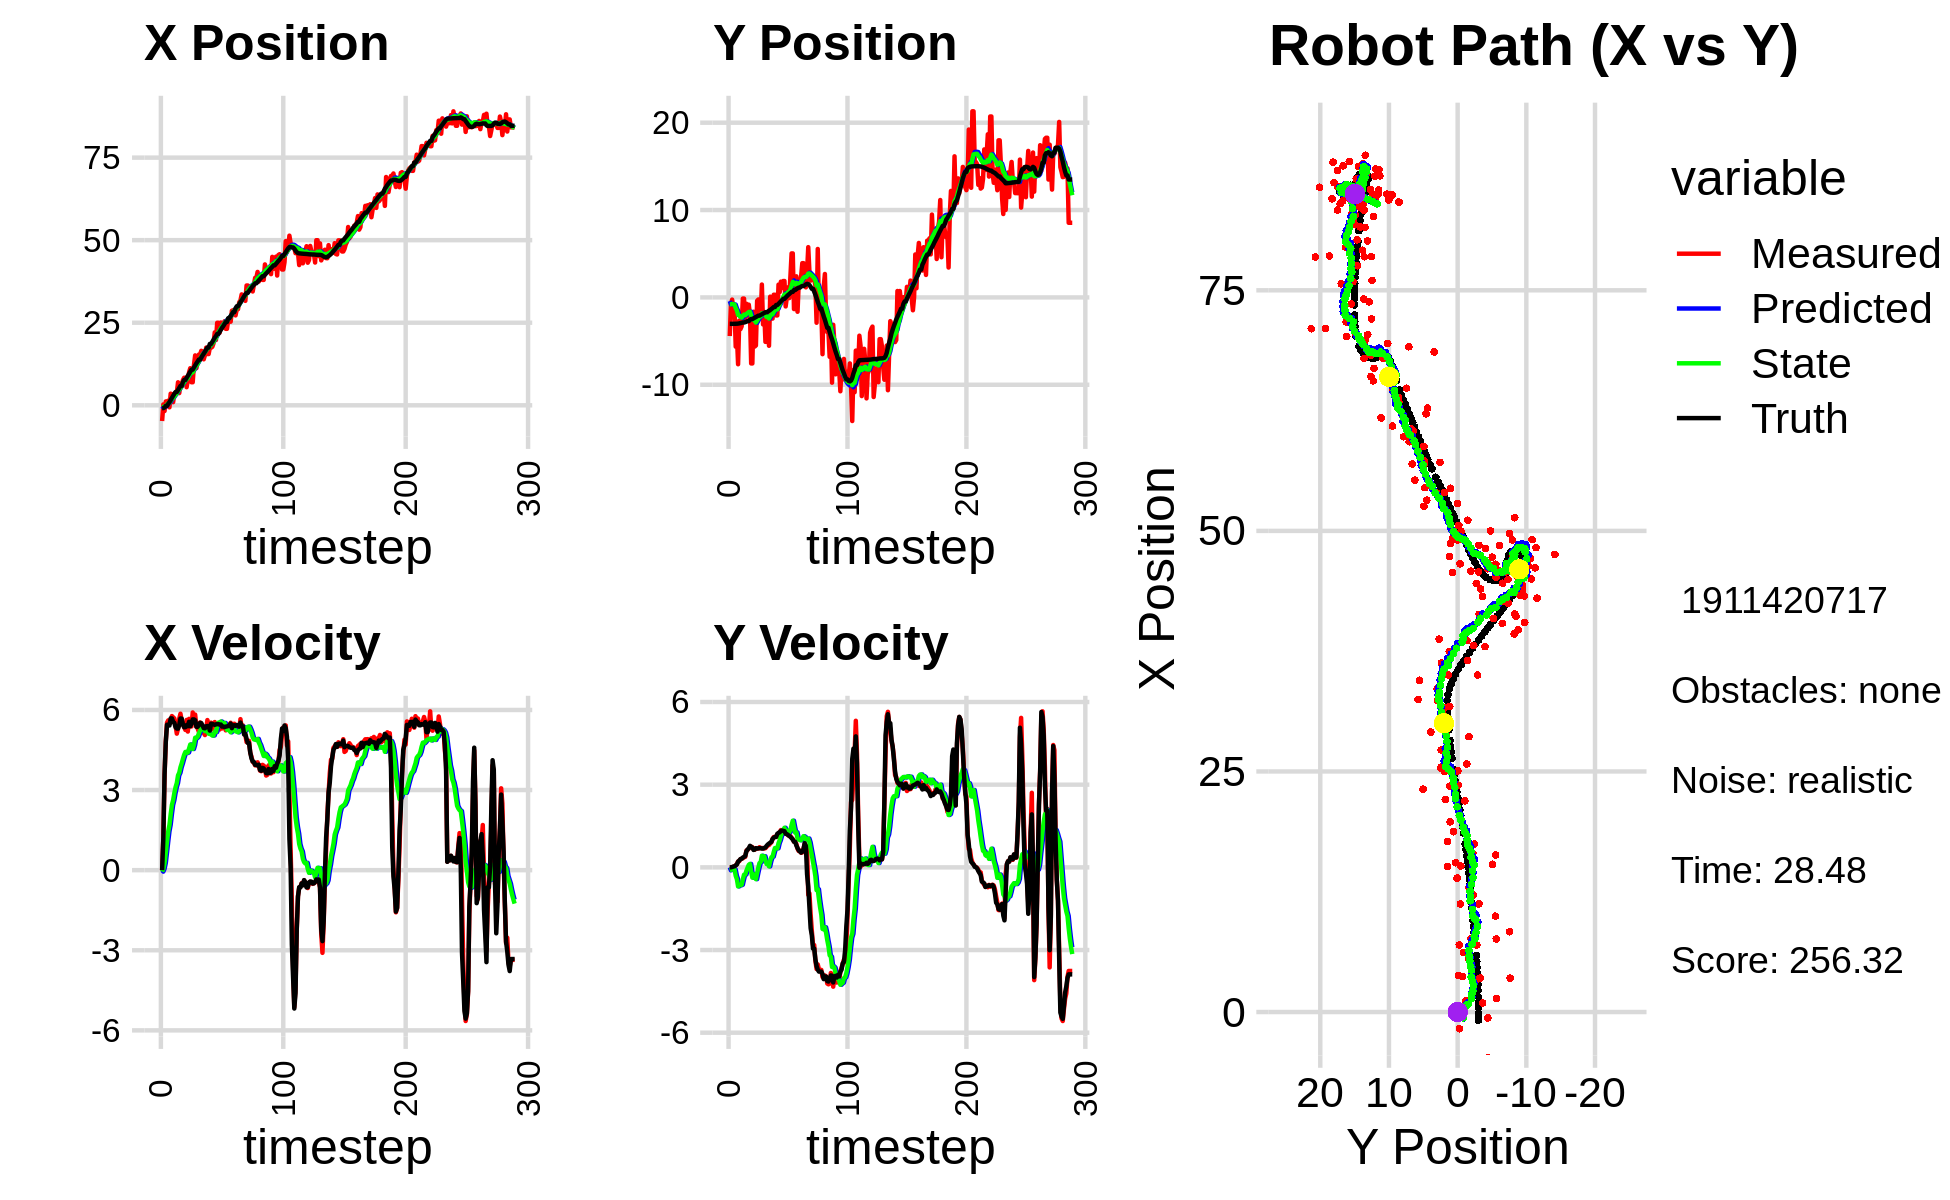

The file beside this chart, header and first rows:
-2.532737791686321849e+00, -4.027105569998649770e+00, 0.000000000000000000e+00, 0.000000000000000000e+00, 0.000000000000000000e+00, 0.000000000000000000e+00, 0.000000000000000000e+00, 0.000000000000000000e+00, -2.276536844496775958e-01, -4.159444949950842907e-01, 0.000000000000000000e+00, 0.000000000000000000e+00, -8.473498226746933870e-01, -3.024144887795566117e+00, 0.000000000000000000e+00, 0.000000000000000000e+00, 0.000000000000000000e+00, -5.278858006931841373e-04
-4.766611755270892203e+00, -4.424224018988179630e+00, 0.000000000000000000e+00, 0.000000000000000000e+00, -2.276536844496775958e-01, -4.159444949950842907e-01, 0.000000000000000000e+00, 0.000000000000000000e+00, -6.104887105702425654e-01, -7.869015931621856641e-01, -5.373489463115315584e-02, -1.082902982304503048e-01, -8.473498226746933870e-01, -3.024144887795566117e+00, 0.000000000000000000e+00, 0.000000000000000000e+00, 0.000000000000000000e+00, -4.691706562880426645e-04
2.585223316410342198e-01, -7.408940492617978046e-01, 1.200999843021749447e+00, 5.634739258965187339e-04, -6.158622000333578983e-01, -7.977306229852306751e-01, -5.373489463115315584e-02, -1.082902982304503048e-01, -5.164177970310018795e-01, -7.881799826153338406e-01, 5.076107160915693112e-02, -9.183494788108090279e-02, -8.440577388495360545e-01, -3.024145096133627586e+00, 1.199999999999999956e+00, 0.000000000000000000e+00, 1.200000047683715820e+00, -4.691706562880426645e-04
-1.733109295691688478e+00, -2.519075799363690304e-01, 3.554999907042622365e+00, 1.065631576908036577e-03, -5.113416898700862134e-01, -7.973634774034419337e-01, 5.076107160915693112e-02, -9.183494788108090279e-02, -5.118461799899204356e-01, -7.464986325660099009e-01, 2.653381044134100475e-01, -5.790499067461623434e-02, -6.563097831389937964e-01, -3.023966543945065588e+00, 3.600000000000000089e+00, 1.299999999999999940e-02, 3.599999904632568359e+00, -2.997557166963815689e-04
1.166042267909645158e+00, -1.179271753654133059e+00, 4.838943475247747372e+00, 2.343547646352561048e-02, -4.853123695485794253e-01, -7.522891316334715528e-01, 2.653381044134100475e-01, -5.790499067461623434e-02, -1.839697185567262250e-01, -7.842363084622255842e-01, 6.569519020676574117e-01, -6.916288935056386089e-02, -1.805674433670414192e-01, -3.021602924054442418e+00, 4.799999999999999822e+00, 2.800000000000000058e-02, 4.800000190734863281e+00, -4.843059927225112915e-03
1.166042267909645158e+00, -1.179271753654133059e+00, 5.522881473384729567e+00, 3.614717749320060791e-02, -1.182745283499604810e-01, -7.911525973972819425e-01, 6.569519020676574117e-01, -6.916288935056386089e-02, 1.862404121495324083e-01, -8.182090938455064411e-01, 1.067353985978227948e+00, -7.778920589616229730e-02, -1.805674433670414192e-01, -3.021602924054442418e+00, 5.447000000000000064e+00, 3.799999999999999906e-02, 5.447000026702880859e+00, -6.544891744852066040e-03
1.397758543443784696e+00, -5.639009702272071323e+00, 5.609585334538520485e+00, 6.821929757767979108e-02, 2.929758107473552364e-01, -8.259880144351227083e-01, 1.067353985978227948e+00, -7.778920589616229730e-02, 5.857730655567940925e-01, -1.216752842789233124e+00, 1.451331760020441841e+00, -3.048863304616256653e-01, 4.486973880541222370e-01, -3.017175662612746834e+00, 5.418999999999999595e+00, 7.099999999999999367e-02, 5.419000148773193359e+00, -1.216060202568769455e-02
-6.170706156005016929e-01, -4.408990984378891476e+00, 5.544698322913975019e+00, 1.201521959332086109e-01, 7.309062415588383210e-01, -1.247241475835395796e+00, 1.451331760020441841e+00, -3.048863304616256653e-01, 7.948789602857901926e-01, -1.486280212781581067e+00, 1.695115834840324798e+00, -4.291530492673662489e-01, 9.720585943197245227e-01, -3.011791473399423325e+00, 5.418000000000000149e+00, 1.059999999999999970e-01, 5.419000148773193359e+00, -2.166635356843471527e-02
3.517927229431579761e+00, -7.652670264044315829e+00, 5.518828275977196718e+00, 2.146179111154696839e-01, 9.643905437698226946e-01, -1.529195517708317631e+00, 1.695115834840324798e+00, -4.291530492673662489e-01, 1.375798878518841972e+00, -2.000414649426382141e+00, 2.093016507111814306e+00, -6.921153668571857764e-01, 1.592793762438572180e+00, -2.998731970257318746e+00, 5.685999999999999943e+00, 2.039999999999999869e-01, 5.690000057220458984e+00, -3.886872529983520508e-02
3.309513986295040233e+00, -2.650281632689246880e+00, 5.771637445847785486e+00, 2.244492327720317426e-01, 1.585100529230023536e+00, -2.069626186112100807e+00, 2.093016507111814306e+00, -6.921153668571857764e-01, 1.919633727549211244e+00, -2.069988826260968473e+00, 2.441753842807678154e+00, -6.474811866280389960e-01, 2.240834534367698971e+00, -2.974683338337426264e+00, 5.684000000000000163e+00, 2.479999999999999982e-01, 5.690000057220458984e+00, -3.886872529983520508e-02
9.447038766260531517e-01, -3.629858421142342806e+00, 5.725464200662707448e+00, 2.938476007817658053e-01, 2.163809111829979148e+00, -2.134736944923772306e+00, 2.441753842807678154e+00, -6.474811866280389960e-01, 2.211026541190124206e+00, -2.209010723068133508e+00, 2.621553203514333852e+00, -6.510283654464029679e-01, 2.870282471345459996e+00, -2.942990587554845661e+00, 5.557000000000000384e+00, 2.999999999999999889e-01, 5.565000057220458984e+00, -5.127793923020362854e-02
3.532609760348750072e+00, -3.316976794467894507e+00, 5.682170768654971837e+00, 3.168851245600348698e-01, 2.473181861541557502e+00, -2.274113559612773727e+00, 2.621553203514333852e+00, -6.510283654464029679e-01, 2.721724279017298631e+00, -2.309736676523649557e+00, 2.891248280644668878e+00, -6.303396367412920087e-01, 3.507275879160288046e+00, -2.907460609424249665e+00, 5.517999999999999794e+00, 3.109999999999999987e-01, 5.526999950408935547e+00, -5.571061372756958008e-02
3.805964067759880276e+00, -1.355405163205975205e-01, 5.415013862907374076e+00, 3.290166165929409026e-01, 3.010849107081765563e+00, -2.372770640197778835e+00, 2.891248280644668878e+00, -6.303396367412920087e-01, 3.209467596031052583e+00, -2.138436103346969652e+00, 3.108580370401028414e+00, -4.372108942832926282e-01, 4.028825104521433609e+00, -2.875656397778935336e+00, 5.349999999999999645e+00, 3.559999999999999831e-01, 5.526999950408935547e+00, -6.068546324968338013e-02
3.805964067759880276e+00, -1.355405163205975205e-01, 5.112917256318397996e+00, 3.659950641529210458e-01, 3.520325633071155202e+00, -2.182157192775298959e+00, 3.108580370401028414e+00, -4.372108942832926282e-01, 3.646274440629804658e+00, -1.971551504423066703e+00, 3.263605934731666380e+00, -2.667988807293313891e-01, 4.028825104521433609e+00, -2.875656397778935336e+00, 5.304000000000000270e+00, 3.800000000000000044e-01, 5.316999912261962891e+00, -7.146054506301879883e-02
6.964172184383641273e+00, -2.788081729272398057e+00, 5.299440265439594455e+00, 3.793468352196142090e-01, 3.972635034102971474e+00, -1.998231392495999792e+00, 3.263605934731666380e+00, -2.667988807293313891e-01, 4.353189377406807559e+00, -2.029861118111949470e+00, 3.550035430488371446e+00, -2.601930144896442143e-01, 4.638890564278424833e+00, -2.832408116907566775e+00, 5.301000000000000156e+00, 4.109999999999999765e-01, 5.316999912261962891e+00, -7.146054506301879883e-02
3.687586128737152524e+00, -7.306996603100683885e-01, 5.672268012479573684e+00, 6.102456260286684975e-01, 4.708192920455644526e+00, -2.055880419560913719e+00, 3.550035430488371446e+00, -2.601930144896442143e-01, 4.718116912928743467e+00, -1.901219004178353877e+00, 3.648759420654742680e+00, -1.241599260320191411e-01, 5.257718384491690600e+00, -2.780332209467103688e+00, 5.432000000000000384e+00, 5.829999999999999627e-01, 5.462999820709228516e+00, -1.071718484163284302e-01
6.175274282420858185e+00, -8.358771674630656179e-01, 5.859189580826701160e+00, 6.303554073794953583e-01, 5.082992854994217602e+00, -1.913634996781555797e+00, 3.648759420654742680e+00, -1.241599260320191411e-01, 5.295063938000337700e+00, -1.785416350421946241e+00, 3.854574224084409195e+00, -1.038314570274379012e-02, 5.881440460770802403e+00, -2.714774834081072896e+00, 5.679999999999999716e+00, 6.490000000000000213e-01, 5.717000007629394531e+00, -1.071718484163284302e-01
6.175274282420858185e+00, -8.358771674630656179e-01, 5.598199801103715068e+00, 6.771109942748166910e-01, 5.680521360408778975e+00, -1.786454664992220609e+00, 3.854574224084409195e+00, -1.038314570274379012e-02, 5.813463881202378225e+00, -1.672219228324016260e+00, 3.998800514944681250e+00, 9.134157165043219062e-02, 5.881440460770802403e+00, -2.714774834081072896e+00, 5.676000000000000156e+00, 6.879999999999999449e-01, 5.717000007629394531e+00, -1.203668713569641113e-01
7.632142007683702545e+00, -1.941356527071925075e+00, 5.449977531788550600e+00, 7.474925455034920896e-01, 6.213343932696846039e+00, -1.663085071158973083e+00, 3.998800514944681250e+00, 9.134157165043219062e-02, 6.418369731748245322e+00, -1.652117412605900615e+00, 4.166952805197372101e+00, 1.247465373659312204e-01, 7.052443802425542252e+00, -2.566813277606086796e+00, 5.466999999999999638e+00, 7.810000000000000275e-01, 5.522999763488769531e+00, -1.363047063350677490e-01
8.346729516998953713e+00, -7.560456441347605860e+00, 5.353882183138989781e+00, 7.488544944574688778e-01, 6.835065012267982354e+00, -1.639642758869307437e+00, 4.166952805197372101e+00, 1.247465373659312204e-01, 7.035693680473957379e+00, -2.097243269032823321e+00, 4.321143979785747824e+00, -1.465205929509683092e-01, 7.676013290872207406e+00, -2.478812860566328879e+00, 5.352000000000000313e+00, 7.489999999999999991e-01, 5.403999805450439453e+00, -1.389697194099426270e-01
8.346729516998953713e+00, -7.560456441347605860e+00, 5.252865306509155729e+00, 7.347251319700869310e-01, 7.467808078452532250e+00, -2.111895328327920041e+00, 4.321143979785747824e+00, -1.465205929509683092e-01, 7.596438805404622130e+00, -2.517268166069278834e+00, 4.427236603283100536e+00, -3.738337661582382121e-01, 7.676013290872207406e+00, -2.478812860566328879e+00, 5.355999999999999872e+00, 7.189999999999999725e-01, 5.403999805450439453e+00, -1.389697194099426270e-01
5.481468975112921527e+00, -1.641890512811306824e+00, 5.626109578145768175e+00, 6.540545876396421932e-01, 8.039162465732932361e+00, -2.554651542685102861e+00, 4.427236603283100536e+00, -3.738337661582382121e-01, 7.858657067312449840e+00, -2.425970978228062513e+00, 4.386349895125238874e+00, -2.499584156024860504e-01, 8.292434036530844210e+00, -2.397996293145117086e+00, 5.432999999999999829e+00, 6.320000000000000062e-01, 5.468999862670898438e+00, -1.157339289784431458e-01
7.602165401022962676e+00, -5.627237843516335047e+00, 5.190729527628824336e+00, 6.397086606502295769e-01, 8.297292056824973727e+00, -2.450966819788311213e+00, 4.386349895125238874e+00, -2.499584156024860504e-01, 8.271924062633386754e+00, -2.668003487469026602e+00, 4.407912272635292616e+00, -3.552358710336308567e-01, 8.914983094045100032e+00, -2.324152515946218855e+00, 5.389999999999999680e+00, 6.480000000000000204e-01, 5.428999900817871094e+00, -1.226222962141036987e-01
9.963466763086417544e+00, -5.501053618712227866e+00, 5.666132952082378438e+00, 6.982976675146732592e-01, 8.712715289896916460e+00, -2.703527074572389832e+00, 4.407912272635292616e+00, -3.552358710336308567e-01, 8.892359542535871242e+00, -2.880803510086748176e+00, 4.553845248790694633e+00, -4.284026204071231803e-01, 9.534406006331922256e+00, -2.248636053273251889e+00, 5.557000000000000384e+00, 6.949999999999999512e-01, 5.600999832153320312e+00, -1.226222962141036987e-01
1.122550719948295317e+01, -3.930159076496825277e-01, 5.473298055455189548e+00, 6.850270970031095974e-01, 9.347744067414939906e+00, -2.923643772127460405e+00, 4.553845248790694633e+00, -4.284026204071231803e-01, 9.569433970096797637e+00, -2.656611648386304925e+00, 4.706696048743453709e+00, -2.120479998207690508e-01, 1.016988307197058106e+01, -2.168973373321052112e+00, 5.389000000000000234e+00, 6.800000000000000488e-01, 5.432000160217285156e+00, -1.245105713605880737e-01
6.976964294708810854e+00, -2.394921649096325156e-01, 5.383132157554036290e+00, 6.807095251409197578e-01, 1.004010357497114292e+01, -2.677816448368381952e+00, 4.706696048743453709e+00, -2.120479998207690508e-01, 9.786161060393096633e+00, -2.429814461745711363e+00, 4.605755572844289603e+00, -1.673316188663864779e-02, 1.079236537250521799e+01, -2.090376483600563606e+00, 5.485000000000000320e+00, 6.939999999999999503e-01, 5.527999877929687500e+00, -1.257847100496292114e-01
6.976964294708810854e+00, -2.394921649096325156e-01, 5.906020068751969276e+00, 7.302947966681159198e-01, 1.024673661767752542e+01, -2.431487777934375316e+00, 4.605755572844289603e+00, -1.673316188663864779e-02, 1.000424697734763946e+01, -2.211404279204959078e+00, 4.537388016584250394e+00, 1.547724275524324511e-01, 1.079236537250521799e+01, -2.090376483600563606e+00, 5.645999999999999908e+00, 6.929999999999999494e-01, 5.689000129699707031e+00, -1.230281144380569458e-01
1.215200364596668869e+01, -2.260441975949004423e+00, 5.615234465534497232e+00, 6.943383978574708681e-01, 1.045798577900606396e+01, -2.195927036449715875e+00, 4.537388016584250394e+00, 1.547724275524324511e-01, 1.067024394880416516e+01, -2.173459573677384959e+00, 4.692063077562469431e+00, 1.904239726870915472e-01, 1.143224841377654144e+01, -2.011042403237836229e+00, 5.645999999999999908e+00, 6.969999999999999529e-01, 5.689000129699707031e+00, -1.230281144380569458e-01
1.510896497943901373e+01, 1.471080376235333276e+00, 5.826626031343616674e+00, 7.039812485591161462e-01, 1.113945025656041210e+01, -2.154417176408675694e+00, 4.692063077562469431e+00, 1.904239726870915472e-01, 1.156802318755934778e+01, -1.827614960681874123e+00, 4.959750450720997073e+00, 4.216727878612636649e-01, 1.206461268652966012e+01, -1.932836936737456712e+00, 5.615999999999999659e+00, 6.810000000000000497e-01, 5.657000064849853516e+00, -1.202386096119880676e-01
1.123556023823539896e+01, -3.096900270730127414e+00, 5.375777328047607995e+00, 6.909550971486448923e-01, 1.206399823263144810e+01, -1.785447681895747651e+00, 4.959750450720997073e+00, 4.216727878612636649e-01, 1.200682927565043734e+01, -1.880218602911571946e+00, 4.948312959929564769e+00, 3.709846421777321934e-01, 1.270680552686353515e+01, -1.854477571817097381e+00, 5.371999999999999886e+00, 6.830000000000000515e-01, 5.414999961853027344e+00, -1.278303414583206177e-01
1.295901405804066364e+01, -1.647302659439611405e+00, 5.311307617898366473e+00, 6.826687281045065170e-01, 1.250166057164339328e+01, -1.843120138693798760e+00, 4.948312959929564769e+00, 3.709846421777321934e-01, 1.256251941807375871e+01, -1.810841603338966710e+00, 4.994950498351261814e+00, 4.040298554610575188e-01, 1.322056704729705245e+01, -1.788323687035162202e+00, 5.368999999999999773e+00, 7.069999999999999618e-01, 5.421000003814697266e+00, -1.278303414583206177e-01
1.535138803740746027e+01, -5.089949416264968995e+00, 5.184532764530819016e+00, 6.956870379526565173e-01, 1.306201446790888454e+01, -1.770438617792861047e+00, 4.994950498351261814e+00, 4.040298554610575188e-01, 1.328620837529486209e+01, -2.030428008176700772e+00, 5.117672737333662347e+00, 2.474934113254251833e-01, 1.383853656055865144e+01, -1.705776023135261221e+00, 5.432999999999999829e+00, 7.219999999999999751e-01, 5.480999946594238281e+00, -1.333883255720138550e-01
1.535138803740746027e+01, -5.089949416264968995e+00, 5.532618478501589721e+00, 7.483473898521004752e-01, 1.379797564902822771e+01, -2.005678667044158203e+00, 5.117672737333662347e+00, 2.474934113254251833e-01, 1.396424785080903597e+01, -2.235410920076463803e+00, 5.220413675245318075e+00, 1.186872733637194810e-01, 1.383853656055865144e+01, -1.705776023135261221e+00, 5.516000000000000014e+00, 7.820000000000000284e-01, 5.571000099182128906e+00, -1.344450265169143677e-01
1.649959880138194279e+01, -2.198436306421248432e+00, 5.290405379704446354e+00, 7.963101769805187580e-01, 1.448628921833356742e+01, -2.223542192740092016e+00, 5.220413675245318075e+00, 1.186872733637194810e-01, 1.467866758658658810e+01, -2.186567168062669264e+00, 5.321749164054507375e+00, 1.690663623133966120e-01, 1.446574527007045852e+01, -1.620013521787744049e+00, 5.509000000000000341e+00, 8.299999999999999600e-01, 5.571000099182128906e+00, -1.493981629610061646e-01
1.632618421339990888e+01, -5.537479089472881810e+00, 5.382369373349468411e+00, 8.101525687821455879e-01, 1.521084250299203866e+01, -2.169660531831329564e+00, 5.321749164054507375e+00, 1.690663623133966120e-01, 1.531849652806043238e+01, -2.415673349021881577e+00, 5.379371596246111942e+00, 3.523240063564272995e-02, 1.509384661887506418e+01, -1.524412320202024773e+00, 5.419999999999999929e+00, 8.639999999999999902e-01, 5.488999843597412109e+00, -1.493981629610061646e-01
1.392138808952679518e+01, 8.315618184989076456e-02, 5.139915540594093279e+00, 8.638351244051264421e-01, 1.585643368768504402e+01, -2.412150108958317496e+00, 5.379371596246111942e+00, 3.523240063564272995e-02, 1.566302566223988535e+01, -2.162748285786685543e+00, 5.270270520265730951e+00, 2.287132545817741336e-01, 1.561462908966868923e+01, -1.438363241440183460e+00, 5.320000000000000284e+00, 8.950000000000000178e-01, 5.394999980926513672e+00, -1.665080040693283081e-01
1.517339497805843251e+01, -4.624689084480970713e-01, 5.060313239849626221e+00, 9.072534356925239241e-01, 1.619005271426645720e+01, -2.139876960328507938e+00, 5.270270520265730951e+00, 2.287132545817741336e-01, 1.608427988354161897e+01, -1.965966104296014816e+00, 5.207228295544992669e+00, 3.675658138043113032e-01, 1.623050433406282167e+01, -1.334393309568747910e+00, 5.315000000000000391e+00, 9.250000000000000444e-01, 5.394999980926513672e+00, -1.774031966924667358e-01
1.746660315984978240e+01, -2.425487565301242210e+00, 5.260175043733548605e+00, 1.029640685169924241e+00, 1.660500271309611975e+01, -1.929209522915583674e+00, 5.207228295544992669e+00, 3.675658138043113032e-01, 1.668846733093891288e+01, -1.936239955893544806e+00, 5.252155330908249375e+00, 3.889082406474808074e-01, 1.685266238427104923e+01, -1.221641348695062801e+00, 5.389000000000000234e+00, 1.032000000000000028e+00, 5.486999988555908203e+00, -1.932986378669738770e-01
1.551327329833332591e+01, 3.061326277625536774e-01, 5.621321410973009414e+00, 1.100332437805428887e+00, 1.721368286402973879e+01, -1.897349131828796720e+00, 5.252155330908249375e+00, 3.889082406474808074e-01, 1.707236522209986518e+01, -1.678160830558542926e+00, 5.195699494693968745e+00, 5.582859670449609180e-01, 1.747148829678166848e+01, -1.100551412633177906e+00, 5.399000000000000021e+00, 1.076999999999999957e+00, 5.506000041961669922e+00, -1.932986378669738770e-01
1.551327329833332591e+01, 3.061326277625536774e-01, 5.435869867074944572e+00, 1.104774649628646799e+00, 1.759193517156926134e+01, -1.622332233854046901e+00, 5.195699494693968745e+00, 5.582859670449609180e-01, 1.740875033984033138e+01, -1.434421308144584239e+00, 5.112329667593233040e+00, 7.010138649342001482e-01, 1.747148829678166848e+01, -1.100551412633177906e+00, 5.394000000000000128e+00, 1.102000000000000091e+00, 5.506000041961669922e+00, -2.005069553852081299e-01
1.743067079776738737e+01, -2.062672185129864388e+00, 5.260371817344736911e+00, 1.104134658130621727e+00, 1.791998330659965433e+01, -1.364319921651164336e+00, 5.112329667593233040e+00, 7.010138649342001482e-01, 1.788138320882099919e+01, -1.401426601711797559e+00, 5.098926997495946800e+00, 6.928073878756103587e-01, 1.858554393022274454e+01, -8.703039153301231901e-01, 5.227000000000000313e+00, 1.104000000000000092e+00, 5.342000007629394531e+00, -2.068932503461837769e-01
1.743067079776738737e+01, -2.062672185129864388e+00, 5.522831335690277399e+00, 1.201431428313807670e+00, 1.839127590857059502e+01, -1.332145862924236424e+00, 5.098926997495946800e+00, 6.928073878756103587e-01, 1.832208188273781602e+01, -1.366487274602791846e+00, 5.081677522728448082e+00, 6.905113161654954368e-01, 1.858554393022274454e+01, -8.703039153301231901e-01, 5.485000000000000320e+00, 1.217000000000000082e+00, 5.618000030517578125e+00, -2.142017483711242676e-01
1.770410794046521019e+01, 1.460306359740781712e+00, 5.277605884540289338e+00, 1.220968117397457364e+00, 1.883024963501065940e+01, -1.297436142986242213e+00, 5.081677522728448082e+00, 6.905113161654954368e-01, 1.873425850235015133e+01, -1.041644094144717370e+00, 5.040986403486076739e+00, 8.764521148388259020e-01, 1.920576983712086161e+01, -7.345982063373842630e-01, 5.477000000000000313e+00, 1.252999999999999892e+00, 5.618000030517578125e+00, -2.273491024971008301e-01
1.874245637636088091e+01, 6.019492877274116305e-01, 5.472053642309928634e+00, 1.276632078602682574e+00, 1.923835714269876007e+01, -9.539988826608347683e-01, 5.040986403486076739e+00, 8.764521148388259020e-01, 1.921312233816593107e+01, -8.044845747578905915e-01, 5.046512805503679644e+00, 9.886601720414383010e-01, 1.982923251392715258e+01, -5.904899101829486074e-01, 5.458999999999999631e+00, 1.270999999999999908e+00, 5.605000019073486328e+00, -2.292006611824035645e-01
2.207863658652395600e+01, 1.803010894040498080e+00, 5.547206544447103482e+00, 1.353735568300417969e+00, 1.971777361871630063e+01, -7.056185575537468058e-01, 5.046512805503679644e+00, 9.886601720414383010e-01, 1.996404327636506792e+01, -4.789799325610804015e-01, 5.193793858051384049e+00, 1.149306547359059572e+00, 2.045535117397296432e+01, -4.435339432981676433e-01, 5.442999999999999616e+00, 1.320999999999999952e+00, 5.600999832153320312e+00, -2.393606305122375488e-01
1.976257592440102684e+01, 1.081128193649596447e+00, 5.389915774936806514e+00, 1.319168893015157273e+00, 2.048342266217020580e+01, -3.640492778251744332e-01, 5.193793858051384049e+00, 1.149306547359059572e+00, 2.042547187392770880e+01, -2.355691381618153502e-01, 5.172555357363762596e+00, 1.238925784188319001e+00, 2.097671347837222555e+01, -3.165958388084982311e-01, 5.461000000000000298e+00, 1.336000000000000076e+00, 5.622000217437744141e+00, -2.400291413068771362e-01
2.498437482143824440e+01, 1.878358794399638709e+00, 5.392830020041934347e+00, 1.319882147479574330e+00, 2.094272740966408364e+01, -1.116765597429834472e-01, 5.172555357363762596e+00, 1.238925784188319001e+00, 2.133285852539095728e+01, 5.736943091043163190e-02, 5.381384475159816105e+00, 1.351268824127404677e+00, 2.160474139481457456e+01, -1.633162967447120140e-01, 5.467999999999999972e+00, 1.324000000000000066e+00, 5.625999927520751953e+00, -2.400291413068771362e-01
2.498437482143824440e+01, 1.878358794399638709e+00, 5.304089032582530727e+00, 1.269943106137827016e+00, 2.187099697290693712e+01, 1.924963133231721302e-01, 5.381384475159816105e+00, 1.351268824127404677e+00, 2.215932178282309906e+01, 3.279870010682602866e-01, 5.525456633624077796e+00, 1.435596093427483400e+00, 2.160474139481457456e+01, -1.633162967447120140e-01, 5.471000000000000085e+00, 1.312000000000000055e+00, 5.625999927520751953e+00, -2.350032925605773926e-01
2.195200294212314418e+01, -1.034294889652491056e+00, 5.268477018212935015e+00, 1.216059048668470588e+00, 2.271186744618550790e+01, 4.715466104110086487e-01, 5.525456633624077796e+00, 1.435596093427483400e+00, 2.262786896812939474e+01, 3.354832508418754689e-01, 5.471537119067788169e+00, 1.339137362236089146e+00, 2.223522597583229654e+01, -1.237921596509934663e-02, 5.448999999999999844e+00, 1.221999999999999975e+00, 5.584000110626220703e+00, -2.268451005220413208e-01
2.505968004475234068e+01, -1.377128301100441314e-02, 5.545425565176184790e+00, 1.224457093809243391e+00, 2.317502268003617516e+01, 4.693969870654843835e-01, 5.471537119067788169e+00, 1.339137362236089146e+00, 2.335552005493465444e+01, 4.234620214999074150e-01, 5.566955747424694678e+00, 1.304987115503366990e+00, 2.286529380107644727e+01, 1.323375243798884104e-01, 5.453000000000000291e+00, 1.205999999999999961e+00, 5.584000110626220703e+00, -2.173179090023040771e-01
2.346957017634659692e+01, 1.156507386126721881e+00, 5.307293242327768112e+00, 1.166616734739617911e+00, 2.391221562967712444e+01, 5.539607330502440696e-01, 5.566955747424694678e+00, 1.304987115503366990e+00, 2.385785086943014477e+01, 5.967599837640337190e-01, 5.528068705752311907e+00, 1.327219633851099978e+00, 2.348662024744017884e+01, 2.697774898609152650e-01, 5.376000000000000334e+00, 1.175000000000000044e+00, 5.502999782562255859e+00, -2.163727730512619019e-01
2.357616236785202801e+01, -8.158271187785387513e-02, 5.496100660000887039e+00, 1.139581323563356507e+00, 2.441065774000537658e+01, 7.294819471491437168e-01, 5.528068705752311907e+00, 1.327219633851099978e+00, 2.433077345522078261e+01, 6.526244053116813104e-01, 5.485869812222637698e+00, 1.270245902340464195e+00, 2.400110083775819092e+01, 3.818537728754459182e-01, 5.383000000000000007e+00, 1.141999999999999904e+00, 5.502999782562255859e+00, -2.044466435909271240e-01
2.545589864258809598e+01, 2.406991792312593414e+00, 5.485330065484004258e+00, 1.137348109669651830e+00, 2.487936043644304718e+01, 7.796489955457277521e-01, 5.485869812222637698e+00, 1.270245902340464195e+00, 2.493343320806485508e+01, 9.076364450782162807e-01, 5.513485789294334971e+00, 1.347711057029469917e+00, 2.461701041449345695e+01, 5.098914636536211464e-01, 5.358999999999999986e+00, 1.106999999999999984e+00, 5.472000122070312500e+00, -2.044466435909271240e-01
2.315800791952069559e+01, 5.036614133713197994e+00, 5.235909426623621243e+00, 1.074372018130912876e+00, 2.548478178699429009e+01, 1.042407550781163206e+00, 5.513485789294334971e+00, 1.347711057029469917e+00, 2.525273487301137365e+01, 1.359264971309896541e+00, 5.383011641136667969e+00, 1.541667384400136731e+00, 2.523281604035400250e+01, 6.354944239729970468e-01, 5.375000000000000000e+00, 1.060999999999999943e+00, 5.479000091552734375e+00, -2.023838162422180176e-01
2.315800791952069559e+01, 5.036614133713197994e+00, 5.378850786105398463e+00, 1.026907192766965737e+00, 2.579103603712503912e+01, 1.513431709749910148e+00, 5.383011641136667969e+00, 1.541667384400136731e+00, 2.554376038752960909e+01, 1.778836065354696183e+00, 5.256439988801049346e+00, 1.692954865201632852e+00, 2.523281604035400250e+01, 6.354944239729970468e-01, 5.384999999999999787e+00, 1.008999999999999897e+00, 5.479000091552734375e+00, -1.886456161737442017e-01
2.577590978175734193e+01, -1.332198427979381705e+00, 5.373009228541164362e+00, 9.305813123349728766e-01, 2.606940438640971536e+01, 1.948131551874859424e+00, 5.256439988801049346e+00, 1.692954865201632852e+00, 2.604762365655185974e+01, 1.637104442708017693e+00, 5.250289387667042895e+00, 1.462274598058796116e+00, 2.636198931936468881e+01, 8.409842981116185667e-01, 5.400000000000000355e+00, 9.310000000000000497e-01, 5.480000019073486328e+00, -1.714943051338195801e-01
2.577590978175734193e+01, -1.332198427979381705e+00, 5.449335989114837631e+00, 9.351877492828996052e-01, 2.657265259531856572e+01, 1.783331902513897393e+00, 5.250289387667042895e+00, 1.462274598058796116e+00, 2.650772454187903548e+01, 1.498070751878144868e+00, 5.225609561346217902e+00, 1.257433359222693170e+00, 2.636198931936468881e+01, 8.409842981116185667e-01, 5.426999999999999602e+00, 9.260000000000000453e-01, 5.505000114440917969e+00, -1.699593663215637207e-01
2.531277912857395762e+01, 2.412133886228693846e+00, 5.520551724609317645e+00, 8.525868122091224688e-01, 2.703028549801365799e+01, 1.623814087800414141e+00, 5.225609561346217902e+00, 1.257433359222693170e+00, 2.688369553991545402e+01, 1.668287548402664910e+00, 5.163287493153566388e+00, 1.270329702632883029e+00, 2.698382121312047488e+01, 9.472155105947528408e-01, 5.490999999999999659e+00, 7.950000000000000400e-01, 5.548999786376953125e+00, -1.532281190156936646e-01
2.861188560683429927e+01, -1.642797039594456221e+00, 5.269901070006031141e+00, 6.753620219577797235e-01, 2.740002428923081013e+01, 1.795320518665953102e+00, 5.163287493153566388e+00, 1.270329702632883029e+00, 2.751900667951803570e+01, 1.479838044980613887e+00, 5.228661780022783034e+00, 1.043316314501106401e+00, 2.761240702852959217e+01, 1.042852116710621280e+00, 5.317999999999999616e+00, 6.999999999999999556e-01, 5.363999843597412109e+00, -1.274598389863967896e-01
2.879658353307628005e+01, 1.674749387365424669e+00, 5.343131445602944396e+00, 5.935668249760268633e-01, 2.804187285752031400e+01, 1.584169676430724483e+00, 5.228661780022783034e+00, 1.043316314501106401e+00, 2.811834668370944001e+01, 1.568522460024385667e+00, 5.272643803513619609e+00, 1.015628349496619398e+00, 2.822660094521284435e+01, 1.120765877574711133e+00, 5.421999999999999709e+00, 6.169999999999999929e-01, 5.456999778747558594e+00, -1.106360629200935364e-01
2.879658353307628005e+01, 1.674749387365424669e+00, 5.485257278869787534e+00, 6.093555399754859714e-01, 2.864561106406080171e+01, 1.670085294974047674e+00, 5.272643803513619609e+00, 1.015628349496619398e+00, 2.867028212277588395e+01, 1.649557861710389428e+00, 5.294342042703252815e+00, 9.864881453164572322e-01, 2.822660094521284435e+01, 1.120765877574711133e+00, 5.426999999999999602e+00, 5.739999999999999547e-01, 5.456999778747558594e+00, -1.106360629200935364e-01
... 229 more rows
